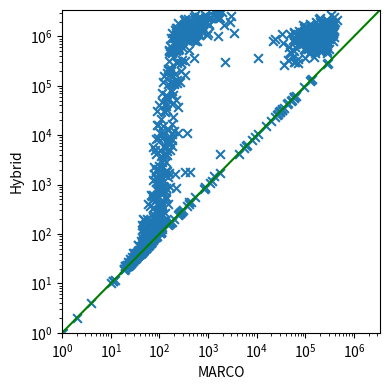

Reproduce this figure in Python. (Note: this script raises an exception after producing the figure.)
import matplotlib.pyplot as plt
import numpy as np

hybrid_marco =  [(1947835, 346698), (60, 47), (32, 31), (1764122, 347359), (1039633, 1600), (533557, 222850), (59, 45), (1203656, 586), (56, 53), (1720263, 616), (25, 24), (1446370, 217), (964759, 242630), (20, 19), (1115767, 227), (1441917, 137723), (1156672, 221698), (602291, 254349), (1499518, 105798), (1547873, 162617), (1351, 87), (0, 0), (222, 75), (15525, 117), (73, 67), (77, 52), (52, 43), (77, 57), (1421897, 285), (85, 73), (888, 163), (785660, 278242), (42553, 42553), (83, 72), (38515, 140), (1825, 426), (71, 65), (1663, 208), (40, 39), (49, 48), (38, 37), (22, 21), (42, 41), (106, 86), (672912, 203765), (582453, 247208), (452346, 179), (618960, 61610), (2453196, 515), (1, 1), (2321094, 634), (42, 39), (33, 31), (29, 27), (57, 52), (857, 217), (70, 61), (1049368, 233), (1088912, 299798), (1248963, 211831), (1184445, 229), (2379, 100), (164, 164), (141, 75), (1362943, 298), (55, 54), (2589015, 922), (549897, 267453), (226, 96), (38, 37), (453164, 159769), (31, 25), (51, 46), (1729945, 332), (915967, 250), (1349840, 261710), (258, 111), (107497, 152), (65554, 138), (74, 57), (39, 38), (87, 51), (64078, 190), (93, 64), (2307948, 204229), (20, 19), (35, 30), (46, 37), (2269, 77), (79, 49), (761336, 167816), (1364789, 213), (1033719, 312427), (723322, 280), (1023885, 190123), (30, 29), (215241, 172), (1, 1), (751, 112), (42, 40), (52, 50), (43830, 43830), (1114460, 273063), (503120, 160), (996337, 299046), (57, 44), (24, 22), (565501, 137516), (1771163, 372515), (33, 31), (314073, 231), (1129736, 596), (998284, 328201), (2384798, 1757), (55, 51), (2509602, 1479), (1221374, 331), (1163554, 296537), (42, 29), (1596, 133), (7571, 157), (36, 32), (12, 12), (30, 29), (37, 36), (15688, 15688), (70, 66), (1547030, 372), (42, 41), (683968, 246442), (1501230, 312541), (1071832, 277860), (787991, 21289), (1886398, 887), (509343, 211204), (1161473, 59616), (73, 61), (810895, 185506), (0, 0), (5663, 73), (59504, 59504), (77156, 177), (50, 45), (526, 89), (90, 55), (1176539, 99387), (8834, 147), (58871, 58871), (1836248, 491), (52, 43), (1795399, 125943), (47, 44), (274, 274), (4165, 1801), (38, 34), (537315, 158), (1922493, 409915), (110, 110), (52511, 52511), (11248, 236), (47, 43), (1768, 132), (611301, 154715), (78794, 178), (1095225, 284351), (496909, 282816), (75, 65), (1241236, 739), (43, 42), (107, 54), (28, 26), (60, 60), (885212, 252419), (154, 85), (1191816, 336), (81, 56), (52, 52), (55, 53), (135, 75), (63, 58), (44, 43), (1386473, 328278), (700775, 138200), (40279, 97), (4, 4), (410, 153), (124912, 124912), (1086693, 69179), (1500526, 93911), (97, 83), (1110378, 47625), (549, 79), (1848, 142), (49, 47), (835474, 484), (747006, 95582), (59, 36), (389, 113), (917783, 116116), (765884, 213587), (26, 26), (168, 59), (862649, 56074), (174708, 162), (518967, 96818), (1376773, 277330), (1565149, 351199), (167573, 343), (822757, 269), (119882, 117), (1934659, 403), (563943, 252), (103, 103), (234, 80), (1177257, 274), (1221122, 301546), (51, 50), (0, 0), (879231, 337), (66, 57), (2457802, 640), (971779, 99478), (1235532, 327), (300097, 58161), (1358, 110), (2074081, 583), (1118420, 234113), (335, 74), (37839, 241), (83, 73), (1743740, 784), (1089012, 299), (69, 68), (209, 100), (745684, 220), (1182, 101), (199234, 177), (1546973, 280209), (2652297, 536), (295266, 226), (88, 80), (780145, 214107), (549, 549), (137, 112), (3923, 146), (1044477, 167257), (351119, 70071), (1248015, 59579), (775446, 286048), (1164940, 179), (1015502, 227564), (857440, 230), (2503293, 1114), (228, 100), (1396445, 147854), (1772533, 330842), (118391, 269), (725487, 287), (317, 106), (67, 62), (181, 111), (59, 36), (59, 58), (1214, 99), (54, 51), (35, 27), (1188638, 195761), (132817, 233), (110, 90), (1063630, 244), (40, 39), (71, 63), (77, 72), (48, 47), (320095, 154), (101, 57), (3125108, 1622), (445, 445), (955244, 103586), (1739012, 366997), (12614, 149), (65, 53), (58, 53), (264, 103), (728793, 34936), (820536, 212774), (482, 84), (167, 112), (854871, 254875), (595, 94), (601463, 45474), (1233853, 234292), (498589, 218), (30784, 30784), (41, 35), (109, 109), (40, 39), (54, 48), (2109, 94), (204, 90), (1166189, 215615), (22, 22), (7389, 135), (2404299, 1077), (43, 41), (954706, 167883), (40, 40), (494571, 59576), (3777, 108), (52, 52), (758290, 57898), (91, 77), (41, 40), (29845, 29845), (165, 72), (110, 48), (62748, 62748), (1238499, 226243), (28, 27), (2168490, 274745), (1442, 149), (1301716, 92159), (1865909, 256757), (45, 43), (1009694, 376), (1211, 73), (25, 25), (1713876, 270358), (71, 59), (5014, 163), (1228444, 373406), (74, 74), (1754933, 515), (934101, 210), (148, 59), (1055860, 188957), (303824, 60913), (527119, 222712), (29456, 133), (3161021, 1926), (1665346, 314), (65, 65), (619862, 240), (1433194, 187854), (22, 20), (0, 0), (1699705, 369866), (270, 270), (7830, 178), (40, 39), (24, 24), (55, 48), (928885, 218348), (122, 43), (1836621, 229210), (1422841, 162213), (135, 103), (127, 52), (1442210, 317), (42, 40), (49, 45), (37, 35), (70, 61), (872222, 140024), (366305, 97770), (39, 38), (62, 58), (970089, 266588), (1365518, 264112), (1679181, 504), (925410, 291896), (45, 42), (485450, 126855), (155, 43), (178, 178), (52, 50), (529569, 397), (2544030, 2908), (2332140, 1157), (4998, 103), (5661, 135), (204, 204), (36, 34), (603752, 239), (33593, 33593), (805, 85), (1562792, 174405), (59, 48), (2428328, 388017), (2221476, 386), (1335185, 248998), (29407, 29407), (1296461, 221522), (1849067, 763), (6402, 6402), (159866, 173), (789432, 223910), (39, 38), (47, 44), (1636883, 473), (629, 74), (574, 97), (44, 42), (42, 38), (596356, 229444), (674566, 258376), (512065, 200694), (1418019, 249349), (1589447, 556), (563898, 92585), (641281, 143320), (1646, 122), (66, 60), (593258, 201529), (1218966, 591), (48, 48), (38, 37), (68, 48), (41, 40), (6595, 159), (9180, 9180), (856, 140), (383996, 147901), (57, 44), (263777, 36552), (1808475, 336779), (223, 104), (1906898, 245), (13340, 151), (830496, 233087), (407, 57), (730845, 231), (47, 43), (1157585, 3466), (1094993, 32631), (401, 401), (52, 45), (803021, 203908), (35, 33), (992898, 106874), (1706999, 2137), (500240, 153035), (1077513, 214889), (548746, 112672), (79, 67), (63, 52), (1147862, 465), (11243, 375), (879, 125), (599409, 132527), (1184902, 304181), (1706828, 303005), (806130, 244266), (967888, 282550), (519629, 246), (1645100, 451), (68, 50), (1774499, 1060), (78, 46), (66, 62), (11113, 118), (1263233, 491), (1293421, 391274), (159802, 123), (1355676, 328519), (1974399, 2782), (859613, 66650), (36, 35), (2459972, 1641), (914281, 224), (800365, 281355), (1600115, 292762), (31, 30), (37, 36), (183698, 141), (1047102, 280), (12405, 198), (1406199, 307318), (21620, 110), (1163528, 295), (30, 28), (1189496, 976), (283301, 71462), (59, 56), (4275, 133), (67, 62), (261, 128), (1017, 95), (638911, 233), (239, 94), (824523, 105850), (1921733, 168121), (116192, 171), (1770386, 247877), (55, 49), (156, 90), (1225120, 282402), (1624, 78), (94, 77), (173, 74), (507, 140), (70, 53), (46, 45), (940514, 264059), (147, 48), (1168290, 255993), (217148, 153), (946894, 273), (1766643, 688), (446, 398), (126, 47), (559498, 219), (68, 46), (903629, 424), (1054460, 930), (1577110, 341419), (51, 47), (65, 60), (1450105, 324083), (42, 40), (1196516, 282992), (10815, 185), (53, 50), (23, 23), (820273, 366023), (1177818, 146229), (1133741, 340275), (42, 42), (64, 57), (705746, 105871), (1453034, 693), (2129893, 729), (136286, 136286), (131056, 131056), (34, 32), (1269, 106), (78, 69), (1041387, 419), (54, 48), (54, 53), (906076, 23354), (388147, 189), (569479, 228539), (692589, 88877), (28, 28), (97, 54), (1070331, 139672), (109, 62), (243, 243), (1153536, 480), (1520762, 326592), (371780, 10775), (56, 41), (1737504, 324715), (530415, 192216), (45, 37), (63, 61), (1661577, 90290), (1520771, 137107), (1422011, 320), (202, 77), (50, 44), (1212776, 199863), (452, 102), (59, 53), (311, 86), (0, 0), (45, 39), (64, 61), (41, 33), (308462, 2245), (358, 109), (2133910, 326), (57, 43), (44, 42), (112683, 230), (8993, 119), (2251899, 194123), (1501703, 329), (894021, 324), (26, 25), (108, 61), (847, 109), (219, 110), (317, 100), (1337871, 469), (175, 175), (1223620, 262485), (997111, 339), (1714, 161), (15950, 91), (63, 53), (2448907, 698), (77, 67), (117, 77), (31, 31), (1116945, 348110), (78, 68), (72, 60), (1573467, 341), (38, 37), (45, 44), (83, 76), (265, 265), (1951, 85), (792004, 235), (840454, 196719), (128, 45), (22, 21), (1804393, 393671), (93498, 93498), (129, 73), (802205, 602), (881575, 103090), (2270640, 339), (1194997, 294), (2699577, 1537), (1333914, 168539), (852, 852), (715919, 73681), (33, 32), (340, 75), (738756, 240), (32909, 32909), (149, 75), (183, 130), (1832624, 567), (2920, 138), (67, 67), (105, 47), (192, 49), (1138179, 238755), (1076, 1076), (1180493, 374017), (1282741, 225), (306, 306), (488631, 47765), (289436, 277), (817, 107), (1193687, 297997), (901981, 206745), (785852, 245628), (78, 64), (1104, 87), (68, 66), (143, 81), (56, 49), (1480, 108), (26, 25), (29, 29), (806812, 228), (84, 78), (1998234, 401), (56143, 147), (1112907, 133255), (59, 57), (64, 62), (0, 0), (484850, 180), (8874, 114), (1268853, 747), (4842, 142), (4189, 85), (174, 86), (104, 104), (39, 37), (7901, 7901), (636342, 108109), (800176, 215996), (36, 34), (57, 47), (129, 113), (23838, 191), (1278406, 624), (1010902, 78195), (811513, 127046), (1287467, 73014), (1031544, 288), (1021883, 213460), (1387905, 374325), (36, 33), (744297, 232), (68, 63), (36, 35), (76, 71), (1038656, 330504), (1194483, 224), (80, 61), (390713, 54748), (56873, 151), (1738, 1738), (923552, 195), (906702, 305751), (205, 46), (60, 57), (513778, 214978), (869755, 239202), (1729142, 178680), (1134108, 663), (84, 53), (1596403, 98139), (1756539, 406), (211964, 150), (8961, 171), (1713597, 230475), (1898950, 301049), (54, 49), (819008, 199997), (1055693, 639), (34, 31), (931467, 307206), (79, 65), (172, 61), (37, 36), (808469, 546), (1901174, 291167), (1830, 335), (149, 149), (47, 46), (1340692, 428), (803, 97), (463206, 51895), (22, 21), (3420226, 1355), (1718391, 558), (1348622, 319), (360, 101), (201, 93), (44862, 139), (114, 72), (0, 0), (626401, 166), (28, 27), (255, 255), (818, 818), (1679485, 322), (49615, 49615), (10730, 10730), (1526, 1352), (739, 128), (11, 11), (71, 48), (2, 2), (907314, 523), (54, 52), (843274, 183117), (621, 91), (0, 0), (16199, 95), (58, 57), (1041578, 196178), (43672, 178), (1299684, 592), (906275, 172), (36, 34), (928594, 197042), (118, 96), (50, 48), (60167, 136), (5930, 183), (1106, 99), (56, 54), (4959, 81), (11, 11), (49, 46), (550, 135), (39, 38), (129, 108), (19, 19), (0, 0), (2435459, 1483), (26, 24), (1148532, 259579), (851289, 171821), (873438, 271), (152, 57), (185, 117), (865166, 249324), (290917, 290917), (24, 24), (38, 31), (32345, 145), (1991094, 399), (2004908, 260695), (1382825, 646), (3530, 119), (1189873, 313491), (973440, 250), (91, 91), (27, 26), (61, 51), (52, 48), (1049997, 63933), (383, 97), (374, 113), (38, 36), (1735053, 272406), (376, 376), (919, 119), (1224242, 217298), (868011, 309769), (348, 101), (97, 59), (61, 59), (1209, 1209), (1335, 89), (688589, 253), (1127316, 257659), (718894, 245035), (58236, 58236), (37, 32), (166, 88), (54, 40), (44, 41), (799732, 195099), (79, 73), (39, 38), (44, 40), (1543, 100), (92, 76), (361282, 525), (57, 54), (36235, 36235), (1696729, 338471), (55, 51), (22, 20), (1070798, 323001), (1481541, 735), (33, 32), (896088, 343), (1055148, 245156), (651525, 117018), (2715931, 851), (33, 33), (753300, 57661), (523135, 194), (63, 54), (1283092, 166908), (171, 68), (1044101, 72146), (1019485, 522), (113, 82), (1608534, 753), (21, 21), (56, 52), (1229210, 418), (66, 44), (1779317, 574), (32354, 32354), (831195, 263400), (71, 67), (62, 54), (861494, 195225), (39, 36), (849922, 297), (72, 62), (39, 37), (828797, 372), (1110192, 215284), (1661643, 316), (1726345, 1063), (1605236, 138023), (1239591, 244101), (617, 66), (690156, 78486), (395, 102), (1506373, 232), (166, 166), (52470, 217), (1747168, 351824), (10, 10), (945873, 151000), (928780, 101399), (278807, 278807), (200, 91), (2408255, 1700), (535423, 191), (492524, 164), (141, 99), (39, 37), (6068, 6068), (4233, 4233), (86, 84), (2276, 121), (60, 58), (116381, 198), (1231630, 200155), (939780, 247), (1105402, 181208), (320730, 341), (339686, 292), (2188517, 454495), (174593, 205), (25600, 25600), (16588, 180), (99, 76), (55, 47), (1119370, 264811), (199, 55), (57488, 57488), (2896, 112), (1356997, 237489), (1505389, 352187), (558898, 301376), (56, 54), (43, 36), (19790, 19790), (76, 59), (376, 97), (65, 59), (31568, 89), (41, 30), (42, 42), (30223, 126), (381, 109), (991775, 390599), (26, 26), (2726103, 340533), (3945, 127), (293, 293), (147, 77), (68, 67), (1487190, 683), (49, 48), (78, 72), (40, 36), (122, 85), (46, 45), (374, 64), (915243, 109483), (37, 35), (106593, 200), (157, 157), (888466, 152416), (96, 77), (1028344, 218), (875, 875), (52, 52), (328469, 44144), (943366, 260091), (2229678, 663), (20, 20), (1988095, 201856), (887944, 240), (500945, 189), (962646, 272736), (910, 120), (134, 96), (8893, 92), (48, 39), (129, 81), (11251, 102), (5881, 122), (27276, 27276), (78, 61), (1924, 138), (1248195, 275), (1006188, 303089), (49, 47), (29, 28), (2517364, 901), (1343147, 177703), (109, 109), (453743, 276500), (71, 42), (50, 48), (64, 57), (585873, 302), (198823, 280), (1416726, 447), (34, 32), (1, 1), (812, 111), (5596, 5596), (90, 59), (104, 79), (50, 49), (1030126, 269039), (657133, 169037), (800090, 176544), (23, 22), (1160549, 259072), (515, 75), (595, 71), (954056, 109411), (42, 34), (49, 48), (23895, 23895), (71026, 115), (8354, 86), (1273226, 380), (27, 23), (46370, 113), (1033678, 411)]
hybrid_remus =  [(1947835, 865865), (60, 60), (32, 32), (1764122, 626799), (1039633, 198795), (533557, 674568), (59, 59), (1203656, 4148), (56, 56), (1720263, 13791), (25, 25), (1446370, 24398), (964759, 66985), (20, 20), (1115767, 3841), (1441917, 1131953), (1156672, 865466), (602291, 809362), (1499518, 714183), (1547873, 305601), (1351, 1243), (25, 25), (222, 194), (15525, 955), (73, 73), (77, 77), (52, 52), (77, 77), (1421897, 8624), (85, 85), (888, 463), (785660, 674761), (51368, 51368), (83, 83), (38515, 14061), (1825, 1769), (71, 71), (1663, 1249), (40, 40), (49, 49), (38, 38), (22, 22), (42, 42), (106, 106), (672912, 1338790), (582453, 848743), (452346, 19091), (618960, 275338), (2453196, 27749), (1, 1), (2321094, 26895), (42, 42), (33, 33), (29, 29), (57, 57), (857, 841), (70, 70), (1049368, 13115), (1088912, 1226400), (1248963, 504825), (1184445, 3566), (2379, 2379), (368, 368), (141, 141), (1362943, 3546), (55, 55), (2589015, 8312), (549897, 592427), (226, 226), (38, 38), (453164, 1282284), (31, 31), (51, 51), (1729945, 10597), (915967, 11961), (1349840, 792231), (258, 258), (107497, 23285), (65554, 8009), (74, 74), (39, 39), (87, 87), (64078, 6334), (93, 93), (2307948, 1066827), (20, 20), (35, 35), (46, 46), (2269, 1345), (79, 79), (761336, 1002816), (1364789, 6399), (1033719, 1396468), (723322, 20375), (1023885, 879694), (30, 30), (215241, 37809), (1, 1), (751, 256), (42, 42), (52, 52), (365457, 365457), (1114460, 1304862), (503120, 6822), (996337, 1197407), (57, 57), (24, 24), (565501, 106734), (1771163, 775751), (33, 33), (314073, 4878), (1129736, 44990), (998284, 1374896), (2384798, 8752), (55, 52), (2509602, 14254), (1221374, 17544), (1163554, 974227), (42, 42), (1596, 727), (7571, 4925), (36, 36), (197, 197), (30, 30), (37, 37), (65499, 65499), (70, 70), (1547030, 21605), (42, 42), (683968, 479060), (1501230, 715495), (1071832, 12650), (787991, 591092), (1886398, 9631), (509343, 565360), (1161473, 766396), (73, 73), (810895, 457460), (9, 9), (5663, 2183), (19217, 19217), (77156, 8051), (50, 50), (526, 522), (90, 90), (1176539, 180557), (8834, 7751), (390058, 390058), (1836248, 20899), (52, 52), (1795399, 287920), (47, 47), (613, 613), (4165, 4165), (38, 38), (537315, 17719), (1922493, 968122), (495, 495), (10459, 10459), (11248, 2074), (47, 47), (1768, 1011), (611301, 3641), (78794, 2780), (1095225, 510499), (496909, 121329), (75, 75), (1241236, 15522), (43, 43), (107, 107), (28, 28), (2335, 2335), (885212, 35682), (154, 151), (1191816, 13450), (81, 81), (52, 52), (55, 55), (135, 135), (63, 63), (44, 44), (1386473, 343117), (700775, 730099), (40279, 13621), (2, 2), (410, 288), (324934, 324934), (1086693, 630591), (1500526, 1442369), (97, 97), (1110378, 1101595), (549, 309), (1848, 1700), (49, 49), (835474, 22728), (747006, 14041), (59, 59), (389, 375), (917783, 363130), (765884, 956266), (58, 58), (168, 168), (862649, 38312), (174708, 41566), (518967, 23385), (1376773, 575406), (1565149, 909830), (167573, 19418), (822757, 11761), (119882, 26465), (1934659, 22659), (563943, 10616), (253, 253), (234, 223), (1177257, 5693), (1221122, 59006), (51, 51), (7, 7), (879231, 12562), (66, 62), (2457802, 30604), (971779, 595585), (1235532, 19105), (300097, 70955), (1358, 895), (2074081, 22757), (1118420, 367567), (335, 170), (37839, 2991), (83, 83), (1743740, 7256), (1089012, 7547), (69, 69), (209, 189), (745684, 3805), (1182, 1170), (199234, 1702), (1546973, 895594), (2652297, 115507), (295266, 19441), (88, 88), (780145, 485938), (534, 534), (137, 137), (3923, 2610), (1044477, 14313), (351119, 308054), (1248015, 370892), (775446, 924281), (1164940, 9635), (1015502, 627507), (857440, 12014), (2503293, 33523), (228, 182), (1396445, 776412), (1772533, 1495239), (118391, 1308), (725487, 7815), (317, 317), (67, 67), (181, 147), (59, 59), (59, 59), (1214, 323), (54, 54), (35, 35), (1188638, 306133), (132817, 10918), (110, 110), (1063630, 11986), (40, 40), (71, 71), (77, 77), (48, 48), (320095, 8907), (101, 101), (3125108, 17228), (2473, 2473), (955244, 35528), (1739012, 1239846), (12614, 1626), (65, 65), (58, 58), (264, 204), (728793, 47009), (820536, 958522), (482, 449), (167, 145), (854871, 1231777), (595, 349), (601463, 731630), (1233853, 427613), (498589, 10149), (626439, 626439), (41, 41), (151, 151), (40, 40), (54, 54), (2109, 974), (204, 204), (1166189, 1106308), (100, 100), (7389, 2124), (2404299, 23949), (43, 43), (954706, 734982), (148, 148), (494571, 1598598), (3777, 2163), (52, 52), (758290, 40779), (91, 91), (41, 41), (130436, 130436), (165, 165), (110, 110), (703070, 703070), (1238499, 1205512), (28, 28), (2168490, 963370), (1442, 1442), (1301716, 776171), (1865909, 751649), (45, 45), (1009694, 9770), (1211, 346), (79, 79), (1713876, 1239564), (71, 71), (5014, 3536), (1228444, 416002), (197, 197), (1754933, 12245), (934101, 5667), (148, 148), (1055860, 240785), (303824, 5452), (527119, 798334), (29456, 3561), (3161021, 14406), (1665346, 30071), (65, 65), (619862, 7058), (1433194, 397778), (22, 22), (0, 0), (1699705, 1081769), (473, 473), (7830, 1714), (40, 40), (76, 76), (55, 55), (928885, 502990), (122, 122), (1836621, 799015), (1422841, 1347765), (135, 135), (127, 127), (1442210, 11750), (42, 42), (49, 49), (37, 37), (70, 70), (872222, 1291784), (366305, 673315), (39, 39), (62, 62), (970089, 430091), (1365518, 915786), (1679181, 24523), (925410, 1143826), (45, 45), (485450, 1155038), (155, 155), (9856, 9856), (52, 52), (529569, 41297), (2544030, 18730), (2332140, 42841), (4998, 559), (5661, 1778), (334, 334), (36, 36), (603752, 22315), (187477, 187477), (805, 401), (1562792, 3685), (59, 59), (2428328, 1041117), (2221476, 20853), (1335185, 1111139), (521428, 521428), (1296461, 825855), (1849067, 12245), (33294, 33294), (159866, 4743), (789432, 645890), (39, 39), (47, 47), (1636883, 29427), (629, 589), (574, 574), (44, 44), (42, 42), (596356, 780516), (674566, 1918), (512065, 646569), (1418019, 1072264), (1589447, 26126), (563898, 738826), (641281, 480449), (1646, 1456), (66, 66), (593258, 747923), (1218966, 15718), (193, 193), (38, 38), (68, 68), (41, 41), (6595, 2934), (32181, 32181), (856, 856), (383996, 603932), (57, 57), (263777, 583726), (1808475, 917325), (223, 223), (1906898, 2832), (13340, 10871), (830496, 788011), (407, 407), (730845, 9343), (47, 47), (1157585, 36556), (1094993, 130110), (692, 692), (52, 52), (803021, 1935), (35, 35), (992898, 598026), (1706999, 12648), (500240, 154385), (1077513, 6868), (548746, 445320), (79, 79), (63, 63), (1147862, 10509), (11243, 10563), (879, 868), (599409, 516), (1184902, 948305), (1706828, 862282), (806130, 688459), (967888, 655243), (519629, 7990), (1645100, 2142), (68, 66), (1774499, 5188), (78, 78), (66, 66), (11113, 5192), (1263233, 34011), (1293421, 1055599), (159802, 6310), (1355676, 707789), (1974399, 6740), (859613, 309999), (36, 36), (2459972, 13426), (914281, 5426), (800365, 221193), (1600115, 704994), (31, 31), (37, 37), (183698, 35286), (1047102, 12173), (12405, 1013), (1406199, 605125), (21620, 12316), (1163528, 8866), (30, 30), (1189496, 13471), (283301, 1056237), (59, 59), (4275, 2712), (67, 67), (261, 261), (1017, 514), (638911, 10676), (239, 239), (824523, 654899), (1921733, 803238), (116192, 1923), (1770386, 692691), (55, 55), (156, 156), (1225120, 358554), (1624, 982), (94, 94), (173, 173), (507, 267), (70, 70), (46, 46), (940514, 551569), (147, 121), (1168290, 753580), (217148, 7752), (946894, 6939), (1766643, 11605), (446, 446), (126, 126), (559498, 17332), (68, 68), (903629, 6208), (1054460, 22171), (1577110, 1063701), (51, 51), (65, 65), (1450105, 1176614), (42, 42), (1196516, 539723), (10815, 560), (53, 53), (25, 25), (820273, 1427062), (1177818, 585000), (1133741, 1058208), (42, 42), (64, 64), (705746, 37047), (1453034, 6342), (2129893, 9360), (38443, 38443), (44034, 44034), (34, 34), (1269, 871), (78, 78), (1041387, 75014), (54, 54), (54, 54), (906076, 745332), (388147, 12247), (569479, 1141138), (692589, 2058), (71, 71), (97, 97), (1070331, 1108558), (109, 109), (352, 352), (1153536, 18381), (1520762, 688483), (371780, 1416316), (56, 56), (1737504, 456594), (530415, 563297), (45, 45), (63, 63), (1661577, 625387), (1520771, 93649), (1422011, 12669), (202, 202), (50, 50), (1212776, 423072), (452, 388), (59, 59), (311, 302), (0, 69), (45, 45), (64, 64), (41, 41), (308462, 471197), (358, 286), (2133910, 75943), (57, 57), (44, 44), (112683, 7013), (8993, 6798), (2251899, 883239), (1501703, 8289), (894021, 6458), (26, 26), (108, 108), (847, 391), (219, 200), (317, 153), (1337871, 19872), (321, 321), (1223620, 1006682), (997111, 93391), (1714, 1714), (15950, 3738), (63, 62), (2448907, 54206), (77, 77), (117, 115), (309, 309), (1116945, 483077), (78, 78), (72, 72), (1573467, 16561), (38, 38), (45, 45), (83, 83), (769, 769), (1951, 1903), (792004, 20932), (840454, 978865), (128, 128), (22, 22), (1804393, 863118), (103419, 103419), (129, 129), (802205, 74654), (881575, 8693), (2270640, 72967), (1194997, 48030), (2699577, 27519), (1333914, 873051), (102, 102), (715919, 889381), (33, 33), (340, 178), (738756, 45689), (4979, 4979), (149, 119), (183, 179), (1832624, 8424), (2920, 1853), (67, 67), (105, 105), (192, 186), (1138179, 554170), (639, 639), (1180493, 96483), (1282741, 10499), (728, 728), (488631, 759), (289436, 70290), (817, 817), (1193687, 1210580), (901981, 669707), (785852, 723002), (78, 78), (1104, 629), (68, 68), (143, 111), (56, 56), (1480, 1307), (26, 26), (58, 58), (806812, 37654), (84, 84), (1998234, 13226), (56143, 11136), (1112907, 342415), (59, 59), (64, 64), (17, 17), (484850, 13264), (8874, 762), (1268853, 10574), (4842, 2880), (4189, 3369), (174, 174), (157, 157), (39, 39), (984023, 984023), (636342, 45513), (800176, 642207), (36, 36), (57, 57), (129, 129), (23838, 1934), (1278406, 8152), (1010902, 963611), (811513, 1117818), (1287467, 793028), (1031544, 17159), (1021883, 1283711), (1387905, 601612), (36, 36), (744297, 4915), (68, 68), (36, 36), (76, 75), (1038656, 865398), (1194483, 12368), (80, 80), (390713, 248626), (56873, 9932), (1187, 1187), (923552, 47312), (906702, 62457), (205, 205), (60, 60), (513778, 749260), (869755, 309034), (1729142, 11714), (1134108, 5141), (84, 84), (1596403, 896711), (1756539, 5133), (211964, 4724), (8961, 2364), (1713597, 824256), (1898950, 563609), (54, 54), (819008, 489955), (1055693, 32187), (34, 34), (931467, 1008766), (79, 79), (172, 172), (37, 37), (808469, 11069), (1901174, 1098105), (1830, 1830), (389, 389), (47, 47), (1340692, 13243), (803, 716), (463206, 342595), (22, 22), (3420226, 15229), (1718391, 22888), (1348622, 7172), (360, 360), (201, 163), (44862, 283), (114, 114), (4, 4), (626401, 8693), (28, 28), (322, 322), (575, 575), (1679485, 30168), (314603, 314603), (15384, 15384), (1526, 1526), (739, 566), (124, 124), (71, 71), (220, 220), (907314, 63161), (54, 54), (843274, 722512), (621, 346), (21, 21), (16199, 8448), (58, 58), (1041578, 622087), (43672, 1050), (1299684, 29111), (906275, 15729), (36, 36), (928594, 748962), (118, 118), (50, 50), (60167, 10915), (5930, 1362), (1106, 271), (56, 56), (4959, 895), (113, 113), (49, 48), (550, 550), (39, 39), (129, 129), (150, 150), (0, 0), (2435459, 17834), (26, 26), (1148532, 1480510), (851289, 574169), (873438, 5250), (152, 152), (185, 185), (865166, 954269), (1119450, 1119450), (134, 134), (38, 38), (32345, 9327), (1991094, 24329), (2004908, 979266), (1382825, 8337), (3530, 808), (1189873, 355031), (973440, 18787), (592, 592), (27, 27), (61, 61), (52, 52), (1049997, 733577), (383, 293), (374, 374), (38, 38), (1735053, 1126275), (709, 709), (919, 333), (1224242, 813397), (868011, 4519), (348, 277), (97, 97), (61, 61), (3545, 3545), (1335, 861), (688589, 44749), (1127316, 8237), (718894, 1105930), (24104, 24104), (37, 37), (166, 166), (54, 54), (44, 44), (799732, 929515), (79, 79), (39, 39), (44, 44), (1543, 1184), (92, 92), (361282, 90503), (57, 57), (2059, 2059), (1696729, 1445103), (55, 55), (22, 22), (1070798, 827145), (1481541, 17405), (33, 33), (896088, 24923), (1055148, 7817), (651525, 86147), (2715931, 72645), (226, 226), (753300, 915946), (523135, 31595), (63, 63), (1283092, 998201), (171, 171), (1044101, 518298), (1019485, 64187), (113, 113), (1608534, 14998), (130, 130), (56, 56), (1229210, 6029), (66, 66), (1779317, 4867), (24239, 24239), (831195, 646600), (71, 71), (62, 62), (861494, 113525), (39, 39), (849922, 23881), (72, 68), (39, 39), (828797, 7339), (1110192, 398909), (1661643, 25402), (1726345, 14995), (1605236, 592486), (1239591, 1548868), (617, 501), (690156, 748077), (395, 291), (1506373, 48562), (3541, 3541), (52470, 2940), (1747168, 260288), (46, 46), (945873, 389559), (928780, 1220345), (1055526, 1055526), (200, 151), (2408255, 15982), (535423, 12652), (492524, 14658), (141, 141), (39, 39), (9741, 9741), (56556, 56556), (86, 86), (2276, 629), (60, 60), (116381, 4680), (1231630, 1445), (939780, 91468), (1105402, 940), (320730, 17157), (339686, 11752), (2188517, 1695), (174593, 4041), (17408, 17408), (16588, 7414), (99, 99), (55, 55), (1119370, 7451), (199, 199), (22540, 22540), (2896, 779), (1356997, 977009), (1505389, 1320908), (558898, 15113), (56, 56), (43, 43), (10405, 10405), (76, 76), (376, 376), (65, 65), (31568, 2533), (41, 41), (220, 220), (30223, 8117), (381, 208), (991775, 919206), (80, 80), (2726103, 765339), (3945, 1925), (390, 390), (147, 101), (68, 68), (1487190, 40334), (49, 49), (78, 78), (40, 40), (122, 122), (46, 46), (374, 287), (915243, 959782), (37, 37), (106593, 12819), (271, 271), (888466, 5280), (96, 94), (1028344, 20252), (5164, 5164), (233, 233), (328469, 377), (943366, 981794), (2229678, 6678), (90, 90), (1988095, 833840), (887944, 24015), (500945, 3604), (962646, 24516), (910, 894), (134, 134), (8893, 3630), (48, 48), (129, 129), (11251, 3627), (5881, 4830), (84251, 84251), (78, 74), (1924, 1563), (1248195, 36630), (1006188, 6577), (49, 49), (29, 29), (2517364, 26731), (1343147, 453669), (247, 247), (453743, 713301), (71, 71), (50, 50), (64, 64), (585873, 8491), (198823, 14645), (1416726, 20035), (34, 34), (1, 1), (812, 278), (6388, 6388), (90, 78), (104, 103), (50, 50), (1030126, 952166), (657133, 828085), (800090, 448183), (23, 23), (1160549, 785723), (515, 515), (595, 594), (954056, 536313), (42, 42), (49, 48), (380462, 380462), (71026, 13317), (8354, 4763), (1273226, 7507), (27, 27), (46370, 2798), (1033678, 16510)]
hybrid_tome =  [(1947835, 156243), (60, 57), (32, 32), (1764122, 22077), (1039633, 141849), (533557, 62689), (59, 59), (1203656, 1296), (56, 56), (1720263, 1777), (25, 25), (1446370, 18352), (964759, 16172), (20, 20), (1115767, 254), (1441917, 101597), (1156672, 122994), (602291, 133358), (1499518, 123281), (1547873, 37786), (1351, 160), (36, 36), (222, 108), (15525, 228), (73, 73), (77, 73), (52, 52), (77, 70), (1421897, 322), (85, 83), (888, 241), (785660, 49573), (18840, 18840), (83, 82), (38515, 1817), (1825, 1348), (71, 68), (1663, 350), (40, 39), (49, 49), (38, 38), (22, 22), (42, 42), (106, 100), (672912, 143231), (582453, 128146), (452346, 450), (618960, 125435), (2453196, 2615), (1, 1), (2321094, 3242), (42, 42), (33, 33), (29, 29), (57, 53), (857, 535), (70, 70), (1049368, 1033), (1088912, 192495), (1248963, 40701), (1184445, 259), (2379, 381), (803, 803), (141, 121), (1362943, 1078), (55, 55), (2589015, 1466), (549897, 140342), (226, 177), (38, 38), (453164, 113933), (31, 31), (51, 51), (1729945, 630), (915967, 535), (1349840, 1106), (258, 258), (107497, 1131), (65554, 526), (74, 72), (39, 39), (87, 76), (64078, 219), (93, 81), (2307948, 121957), (20, 20), (35, 35), (46, 46), (2269, 110), (79, 77), (761336, 32166), (1364789, 223), (1033719, 1709), (723322, 246), (1023885, 104661), (30, 30), (215241, 3929), (1, 1), (751, 134), (42, 42), (52, 52), (10078, 10078), (1114460, 107987), (503120, 325), (996337, 131911), (57, 57), (24, 24), (565501, 94802), (1771163, 94350), (33, 33), (314073, 414), (1129736, 11454), (998284, 137357), (2384798, 3815), (55, 49), (2509602, 1959), (1221374, 1391), (1163554, 53288), (42, 42), (1596, 123), (7571, 483), (36, 36), (216, 216), (30, 30), (37, 37), (5904, 5904), (70, 70), (1547030, 457), (42, 42), (683968, 60959), (1501230, 112402), (1071832, 11930), (787991, 76867), (1886398, 332), (509343, 120988), (1161473, 12200), (73, 73), (810895, 125677), (6, 6), (5663, 299), (23975, 23975), (77156, 209), (50, 49), (526, 485), (90, 74), (1176539, 140784), (8834, 3475), (3566, 3566), (1836248, 1138), (52, 51), (1795399, 102894), (47, 47), (4543, 4543), (4165, 4165), (38, 38), (537315, 678), (1922493, 18736), (3008, 3008), (16747, 16747), (11248, 672), (47, 47), (1768, 490), (611301, 155351), (78794, 245), (1095225, 146104), (496909, 129127), (75, 75), (1241236, 1513), (43, 43), (107, 64), (28, 28), (112145, 112145), (885212, 148776), (154, 116), (1191816, 461), (81, 76), (52, 51), (55, 55), (135, 125), (63, 63), (44, 44), (1386473, 140975), (700775, 142850), (40279, 266), (2, 2), (410, 189), (106094, 106094), (1086693, 94544), (1500526, 155482), (97, 82), (1110378, 126113), (549, 219), (1848, 114), (49, 49), (835474, 3788), (747006, 84715), (59, 59), (389, 134), (917783, 10622), (765884, 133463), (136, 136), (168, 81), (862649, 35681), (174708, 2283), (518967, 1566), (1376773, 36324), (1565149, 251360), (167573, 3542), (822757, 370), (119882, 1248), (1934659, 442), (563943, 812), (448, 448), (234, 144), (1177257, 846), (1221122, 1640), (51, 51), (8, 8), (879231, 478), (66, 62), (2457802, 1536), (971779, 120292), (1235532, 782), (300097, 4875), (1358, 206), (2074081, 472), (1118420, 112365), (335, 100), (37839, 271), (83, 78), (1743740, 7402), (1089012, 855), (69, 68), (209, 98), (745684, 445), (1182, 612), (199234, 518), (1546973, 86640), (2652297, 3929), (295266, 2368), (88, 88), (780145, 25007), (4201, 4201), (137, 116), (3923, 152), (1044477, 6609), (351119, 117730), (1248015, 133075), (775446, 141955), (1164940, 282), (1015502, 26247), (857440, 299), (2503293, 3389), (228, 117), (1396445, 120114), (1772533, 162957), (118391, 269), (725487, 917), (317, 81), (67, 67), (181, 137), (59, 59), (59, 59), (1214, 90), (54, 52), (35, 35), (1188638, 19418), (132817, 727), (110, 108), (1063630, 640), (40, 40), (71, 71), (77, 75), (48, 48), (320095, 1087), (101, 67), (3125108, 2096), (5520, 5520), (955244, 143283), (1739012, 59194), (12614, 325), (65, 65), (58, 58), (264, 112), (728793, 13938), (820536, 130552), (482, 121), (167, 112), (854871, 10246), (595, 116), (601463, 149714), (1233853, 3231), (498589, 191), (5944, 5944), (41, 41), (166, 166), (40, 40), (54, 54), (2109, 111), (204, 179), (1166189, 131171), (332, 332), (7389, 306), (2404299, 5747), (43, 43), (954706, 110431), (455, 455), (494571, 163661), (3777, 292), (52, 49), (758290, 13262), (91, 85), (41, 41), (5278, 5278), (165, 155), (110, 94), (1635, 1635), (1238499, 113789), (28, 28), (2168490, 156745), (1442, 236), (1301716, 201746), (1865909, 4945), (45, 45), (1009694, 687), (1211, 150), (129, 129), (1713876, 99588), (71, 61), (5014, 1546), (1228444, 16062), (1386, 1386), (1754933, 962), (934101, 246), (148, 114), (1055860, 121441), (303824, 23856), (527119, 127125), (29456, 509), (3161021, 12281), (1665346, 937), (65, 64), (619862, 492), (1433194, 107449), (22, 22), (0, 0), (1699705, 177583), (386, 386), (7830, 187), (40, 40), (154, 154), (55, 55), (928885, 112573), (122, 122), (1836621, 28038), (1422841, 16844), (135, 111), (127, 127), (1442210, 455), (42, 42), (49, 48), (37, 37), (70, 65), (872222, 87844), (366305, 131295), (39, 39), (62, 62), (970089, 91839), (1365518, 140189), (1679181, 1208), (925410, 24075), (45, 45), (485450, 130617), (155, 147), (52671, 52671), (52, 51), (529569, 3698), (2544030, 13469), (2332140, 818), (4998, 139), (5661, 223), (1521, 1521), (36, 36), (603752, 1372), (4735, 4735), (805, 196), (1562792, 2860), (59, 53), (2428328, 68550), (2221476, 1540), (1335185, 2281), (2253, 2253), (1296461, 1423), (1849067, 961), (3625, 3625), (159866, 302), (789432, 76502), (39, 39), (47, 46), (1636883, 931), (629, 280), (574, 574), (44, 44), (42, 42), (596356, 35993), (674566, 139082), (512065, 86305), (1418019, 146626), (1589447, 2336), (563898, 1817), (641281, 145443), (1646, 180), (66, 61), (593258, 131121), (1218966, 935), (685, 685), (38, 38), (68, 68), (41, 41), (6595, 217), (3596, 3596), (856, 132), (383996, 135883), (57, 54), (263777, 54471), (1808475, 3633), (223, 111), (1906898, 334), (13340, 1262), (830496, 66004), (407, 289), (730845, 835), (47, 45), (1157585, 7353), (1094993, 144787), (2807, 2807), (52, 52), (803021, 52812), (35, 35), (992898, 148829), (1706999, 7255), (500240, 162703), (1077513, 119290), (548746, 7484), (79, 79), (63, 61), (1147862, 680), (11243, 2289), (879, 544), (599409, 7719), (1184902, 214505), (1706828, 89329), (806130, 121240), (967888, 154015), (519629, 1305), (1645100, 3903), (68, 63), (1774499, 1183), (78, 78), (66, 64), (11113, 353), (1263233, 435), (1293421, 203122), (159802, 140), (1355676, 115064), (1974399, 5314), (859613, 17259), (36, 36), (2459972, 14195), (914281, 736), (800365, 2297), (1600115, 176619), (31, 31), (37, 37), (183698, 315), (1047102, 950), (12405, 192), (1406199, 75428), (21620, 331), (1163528, 513), (30, 30), (1189496, 5148), (283301, 129531), (59, 58), (4275, 334), (67, 58), (261, 148), (1017, 154), (638911, 394), (239, 112), (824523, 6082), (1921733, 84165), (116192, 238), (1770386, 99095), (55, 54), (156, 99), (1225120, 78341), (1624, 174), (94, 88), (173, 93), (507, 171), (70, 60), (46, 46), (940514, 135985), (147, 83), (1168290, 119675), (217148, 565), (946894, 505), (1766643, 942), (446, 446), (126, 113), (559498, 698), (68, 68), (903629, 842), (1054460, 12217), (1577110, 190718), (51, 50), (65, 63), (1450105, 173333), (42, 42), (1196516, 1700), (10815, 227), (53, 53), (68, 68), (820273, 199441), (1177818, 118731), (1133741, 10537), (42, 41), (64, 63), (705746, 9510), (1453034, 1699), (2129893, 627), (979, 979), (54462, 54462), (34, 34), (1269, 460), (78, 70), (1041387, 591), (54, 54), (54, 54), (906076, 85872), (388147, 2264), (569479, 128620), (692589, 143119), (268, 268), (97, 95), (1070331, 119223), (109, 93), (2085, 2085), (1153536, 164), (1520762, 91873), (371780, 34508), (56, 54), (1737504, 151565), (530415, 140149), (45, 45), (63, 63), (1661577, 128492), (1520771, 31997), (1422011, 543), (202, 140), (50, 50), (1212776, 116072), (452, 178), (59, 59), (311, 119), (0, 10), (45, 44), (64, 63), (41, 41), (308462, 48547), (358, 91), (2133910, 771), (57, 57), (44, 42), (112683, 425), (8993, 826), (2251899, 250348), (1501703, 1281), (894021, 517), (26, 26), (108, 108), (847, 142), (219, 152), (317, 108), (1337871, 914), (1202, 1202), (1223620, 122610), (997111, 1921), (1714, 996), (15950, 218), (63, 63), (2448907, 16693), (77, 75), (117, 74), (259, 259), (1116945, 113917), (78, 73), (72, 72), (1573467, 289), (38, 38), (45, 45), (83, 81), (909, 909), (1951, 372), (792004, 2106), (840454, 115887), (128, 120), (22, 22), (1804393, 139915), (10588, 10588), (129, 102), (802205, 12026), (881575, 109044), (2270640, 9692), (1194997, 1706), (2699577, 27170), (1333914, 63274), (102, 102), (715919, 55026), (33, 33), (340, 108), (738756, 3189), (12919, 12919), (149, 83), (183, 139), (1832624, 459), (2920, 261), (67, 65), (105, 85), (192, 119), (1138179, 107053), (24241, 24241), (1180493, 15958), (1282741, 594), (1860, 1860), (488631, 136257), (289436, 8219), (817, 197), (1193687, 119990), (901981, 124072), (785852, 151391), (78, 61), (1104, 129), (68, 68), (143, 93), (56, 53), (1480, 689), (26, 26), (332, 332), (806812, 5240), (84, 80), (1998234, 847), (56143, 399), (1112907, 83261), (59, 59), (64, 62), (13, 13), (484850, 719), (8874, 181), (1268853, 539), (4842, 312), (4189, 630), (174, 137), (910, 910), (39, 39), (13616, 13616), (636342, 77996), (800176, 117684), (36, 36), (57, 55), (129, 120), (23838, 257), (1278406, 1283), (1010902, 56243), (811513, 135961), (1287467, 32210), (1031544, 237), (1021883, 57695), (1387905, 181841), (36, 36), (744297, 226), (68, 65), (36, 36), (76, 75), (1038656, 189698), (1194483, 274), (80, 75), (390713, 136507), (56873, 179), (46116, 46116), (923552, 3110), (906702, 9605), (205, 137), (60, 57), (513778, 131532), (869755, 101219), (1729142, 25092), (1134108, 1325), (84, 84), (1596403, 21659), (1756539, 1785), (211964, 553), (8961, 189), (1713597, 33351), (1898950, 186480), (54, 54), (819008, 129606), (1055693, 611), (34, 34), (931467, 113307), (79, 75), (172, 160), (37, 37), (808469, 2333), (1901174, 124532), (1830, 1499), (1455, 1455), (47, 47), (1340692, 1990), (803, 278), (463206, 12909), (22, 22), (3420226, 2827), (1718391, 1682), (1348622, 301), (360, 192), (201, 125), (44862, 107), (114, 107), (3, 3), (626401, 251), (28, 28), (1870, 1870), (3936, 3936), (1679485, 451), (11315, 11315), (5219, 5219), (1526, 1526), (739, 185), (540, 540), (71, 70), (81, 81), (907314, 4406), (54, 53), (843274, 42287), (621, 133), (42, 42), (16199, 722), (58, 57), (1041578, 116693), (43672, 183), (1299684, 1117), (906275, 1078), (36, 36), (928594, 113734), (118, 100), (50, 50), (60167, 316), (5930, 322), (1106, 120), (56, 56), (4959, 99), (47, 47), (49, 47), (550, 147), (39, 39), (129, 129), (409, 409), (0, 0), (2435459, 5797), (26, 26), (1148532, 89951), (851289, 126982), (873438, 502), (152, 123), (185, 158), (865166, 141455), (15709, 15709), (372, 372), (38, 38), (32345, 258), (1991094, 1354), (2004908, 130746), (1382825, 1000), (3530, 191), (1189873, 3573), (973440, 403), (1045, 1045), (27, 27), (61, 52), (52, 52), (1049997, 89356), (383, 171), (374, 148), (38, 38), (1735053, 37538), (879, 879), (919, 132), (1224242, 121797), (868011, 191798), (348, 156), (97, 59), (61, 60), (26822, 26822), (1335, 135), (688589, 1448), (1127316, 124008), (718894, 128130), (21355, 21355), (37, 37), (166, 160), (54, 54), (44, 44), (799732, 114605), (79, 73), (39, 39), (44, 44), (1543, 161), (92, 88), (361282, 3219), (57, 57), (19571, 19571), (1696729, 100674), (55, 55), (22, 22), (1070798, 55386), (1481541, 1038), (33, 33), (896088, 891), (1055148, 89876), (651525, 143819), (2715931, 3621), (2172, 2172), (753300, 118521), (523135, 873), (63, 59), (1283092, 93066), (171, 105), (1044101, 163875), (1019485, 15051), (113, 90), (1608534, 3463), (390, 390), (56, 56), (1229210, 742), (66, 56), (1779317, 1511), (5265, 5265), (831195, 78411), (71, 69), (62, 57), (861494, 96770), (39, 39), (849922, 1022), (72, 72), (39, 39), (828797, 1211), (1110192, 5759), (1661643, 917), (1726345, 1977), (1605236, 12759), (1239591, 144035), (617, 249), (690156, 118079), (395, 135), (1506373, 879), (5231, 5231), (52470, 285), (1747168, 1490), (41, 41), (945873, 109692), (928780, 125690), (8789, 8789), (200, 100), (2408255, 1394), (535423, 266), (492524, 1571), (141, 139), (39, 39), (118002, 118002), (15107, 15107), (86, 82), (2276, 156), (60, 60), (116381, 242), (1231630, 10274), (939780, 1128), (1105402, 27345), (320730, 4006), (339686, 908), (2188517, 396), (174593, 353), (17408, 17408), (16588, 468), (99, 99), (55, 55), (1119370, 121384), (199, 199), (22042, 22042), (2896, 156), (1356997, 130892), (1505389, 788), (558898, 118213), (56, 56), (43, 43), (8349, 8349), (76, 73), (376, 355), (65, 65), (31568, 127), (41, 41), (335, 335), (30223, 1318), (381, 128), (991775, 79890), (258, 258), (2726103, 121166), (3945, 251), (1539, 1539), (147, 75), (68, 68), (1487190, 1313), (49, 49), (78, 73), (40, 40), (122, 116), (46, 46), (374, 177), (915243, 139940), (37, 37), (106593, 679), (2071, 2071), (888466, 118087), (96, 92), (1028344, 345), (7416, 7416), (904, 904), (328469, 21710), (943366, 28490), (2229678, 3487), (144, 144), (1988095, 47377), (887944, 352), (500945, 616), (962646, 15961), (910, 209), (134, 116), (8893, 419), (48, 48), (129, 114), (11251, 341), (5881, 689), (1723, 1723), (78, 73), (1924, 501), (1248195, 586), (1006188, 3220), (49, 49), (29, 29), (2517364, 2170), (1343147, 46373), (1370, 1370), (453743, 77079), (71, 48), (50, 48), (64, 62), (585873, 348), (198823, 444), (1416726, 389), (34, 34), (1, 1), (812, 144), (2220, 2220), (90, 72), (104, 88), (50, 50), (1030126, 137353), (657133, 120571), (800090, 9313), (23, 23), (1160549, 128952), (515, 479), (595, 506), (954056, 9210), (42, 42), (49, 49), (12061, 12061), (71026, 564), (8354, 542), (1273226, 418), (27, 27), (46370, 397), (1033678, 516)]

plt.rcParams["figure.figsize"] = [4, 4]
plt.rcParams["figure.autolayout"] = True

marco_count = [_[1] if _[1] != 0 else 1 for _ in hybrid_marco]
remus_count = [_[1] if _[1] != 0 else 1 for _ in hybrid_remus]
tome_count = [_[1] if _[1] != 0 else 1 for _ in hybrid_tome]
mus_asp_count = [_[0] if _[0] != 0 else 1 for _ in hybrid_marco]

plt.scatter(marco_count, mus_asp_count, marker='x', s = 40)

xlimit = max(max(mus_asp_count), max(marco_count)) + 50
ylimit = max(max(mus_asp_count), max(marco_count)) + 50
start = 1
plt.xlabel("MARCO")
plt.ylabel("Hybrid")
plt.semilogx()
plt.semilogy()
plt.xlim([start, xlimit])
plt.ylim([start, ylimit])
x1, y1 = [start, max(xlimit, ylimit)], [start, max(xlimit, ylimit)]
plt.plot(x1, y1, color = 'green')
plt.savefig("solution/{0}.pdf".format("hybrid_marco"), format="pdf")
plt.clf()

plt.scatter(remus_count, mus_asp_count, marker='x', s = 40)

xlimit = max(max(mus_asp_count), max(remus_count)) + 50
ylimit = max(max(mus_asp_count), max(remus_count)) + 50
plt.xlabel("ReMUS")
plt.ylabel("Hybrid")
plt.semilogx()
plt.semilogy()
plt.xlim([start,xlimit])
plt.ylim([start,ylimit])
x1, y1 = [start, max(xlimit, ylimit)], [start, max(xlimit, ylimit) + 50]
plt.plot(x1, y1, color = 'green')
plt.savefig("solution/{0}.pdf".format("hybrid_remus"), format="pdf")
plt.clf()

plt.scatter(tome_count, mus_asp_count, marker='x', s = 40)

xlimit = max(max(mus_asp_count), max(tome_count)) + 50
ylimit = max(max(mus_asp_count), max(tome_count)) + 50
plt.xlabel("TOME")
plt.ylabel("Hybrid")
plt.semilogx()
plt.semilogy()
plt.xlim([start, xlimit])
plt.ylim([start, ylimit])
x1, y1 = [start, max(xlimit, ylimit)], [start, max(xlimit, ylimit)]
plt.plot(x1, y1, color = 'green')
plt.savefig("solution/{0}.pdf".format("hybrid_tome"), format="pdf")
plt.clf()

